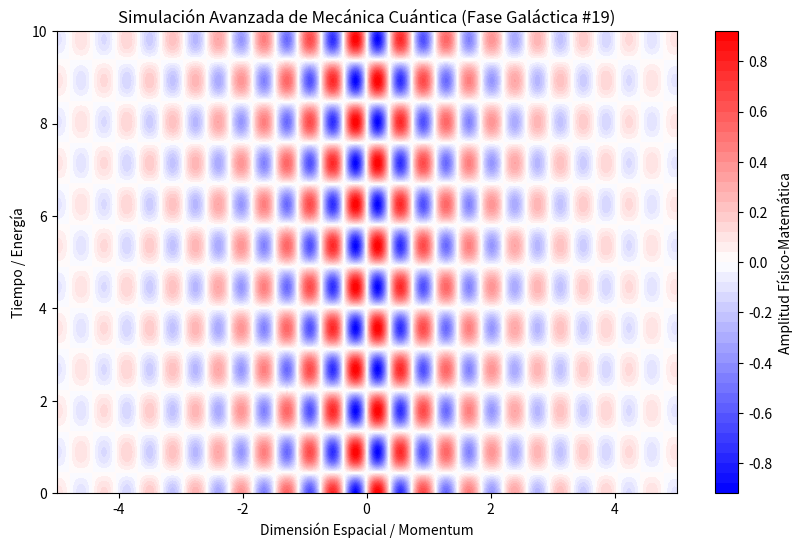

Write the Python code that produced this figure.
%matplotlib inline
# Simulación Galáctica: Mecánica Cuántica - Variante 19
import numpy as np
import matplotlib.pyplot as plt

# Parámetros Físicos Aleatorios
param_1 = 8.521
param_2 = 3.517
param_3 = 0.475

t = np.linspace(0, 10, 500)
x = np.linspace(-5, 5, 500)
X, T = np.meshgrid(x, t)

# Ecuación Base (Avanzada)
Z = np.sin(X * param_1) * np.cos(T * param_2) * np.exp(-np.abs(X) * param_3)

plt.figure(figsize=(10, 6))
plt.contourf(X, T, Z, 50, cmap='bwr')
plt.colorbar(label='Amplitud Físico-Matemática')
plt.title(r'Simulación Avanzada de Mecánica Cuántica (Fase Galáctica #19)')
plt.xlabel('Dimensión Espacial / Momentum')
plt.ylabel('Tiempo / Energía')
plt.show()
